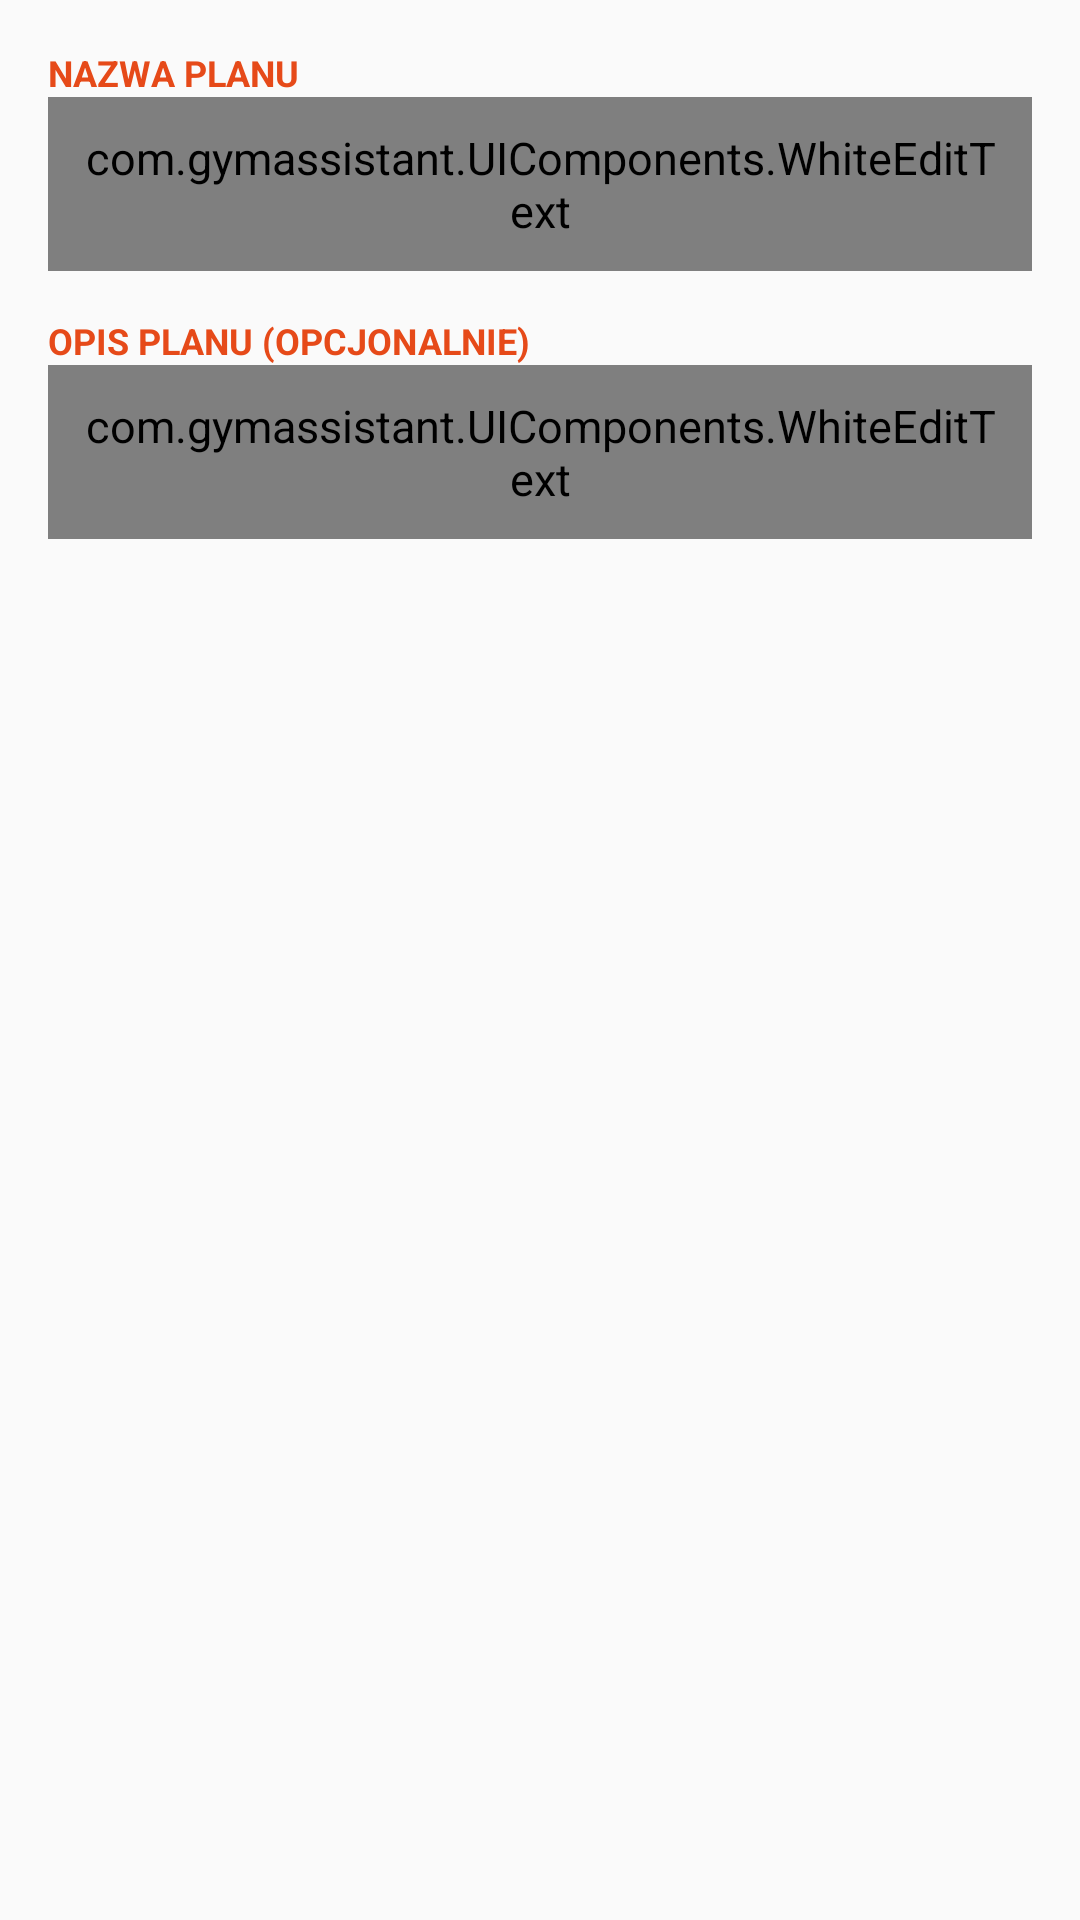

Produce the Android XML layout that renders to this screen, including the resource entries it uses.
<!-- AndroidManifest.xml: application theme AppTheme -->
<!-- res/layout/dialog_plan.xml -->
<?xml version="1.0" encoding="utf-8"?>
<RelativeLayout
    xmlns:android="http://schemas.android.com/apk/res/android"
    android:orientation="vertical"
    android:layout_width="match_parent"
    android:layout_height="match_parent"
    android:padding="@dimen/activity_horizontal_margin">

    <TextView
        android:layout_width="wrap_content"
        android:layout_height="wrap_content"
        android:text="@string/plan_name"
        android:id="@+id/textView12"
        android:layout_alignParentTop="true"
        android:layout_alignParentLeft="true"
        android:layout_alignParentStart="true"
        style="@style/titleTextSmall"/>

    <com.gymassistant.UIComponents.WhiteEditText
        android:id="@+id/traningNameEditText"
        android:layout_width="fill_parent"
        android:layout_height="wrap_content"
        android:padding="10dp"
        android:singleLine="true"
        android:layout_below="@+id/textView12"
        android:layout_alignParentLeft="true"
        android:layout_alignParentStart="true"
        android:inputType="text" />

    <TextView
        android:layout_width="wrap_content"
        android:layout_height="wrap_content"
        android:text="@string/plan_description"
        android:id="@+id/textView17"
        style="@style/titleTextSmall"
        android:layout_below="@+id/traningNameEditText"
        android:layout_alignParentLeft="true"
        android:layout_alignParentStart="true"
        android:layout_marginTop="15dp"/>

    <com.gymassistant.UIComponents.WhiteEditText
        android:id="@+id/trainingDescriptionEditText"
        android:layout_width="fill_parent"
        android:layout_height="wrap_content"
        android:padding="10dp"
        android:singleLine="true"
        android:inputType="textMultiLine"
        android:layout_below="@+id/textView17"
        android:layout_alignParentLeft="true"
        android:layout_alignParentStart="true"
        android:lines="3"/>
</RelativeLayout>
<!-- resources referenced by this layout -->
<resources>
  <dimen name="activity_horizontal_margin">16dp</dimen>
  <string name="plan_description">opis planu (opcjonalnie)</string>
  <string name="plan_name">nazwa planu</string>
  <style name="titleTextSmall">
          <item name="android:textSize">12sp</item>
          <item name="android:textColor">@color/colorPrimary</item>
          <item name="android:textStyle">bold</item>
          <item name="android:textAllCaps">true</item>
      </style>
  <style name="AppTheme" parent="Theme.AppCompat.Light.NoActionBar">
          <item name="colorPrimary">@color/colorPrimary</item>
          <item name="colorPrimaryDark">@color/colorPrimaryDark</item>
          <item name="colorAccent">@color/colorAccent</item>
          <item name="android:textColor">@color/colorText</item>
          <item name="android:textSize">15sp</item>
          <item name="android:spinnerStyle">@style/Widget.AppCompat.Spinner.Underlined</item>
          <item name="android:itemBackground">@color/colorBackground</item>
          <item name="android:dialogTheme">@style/MyDialogTheme</item>
          <item name="android:datePickerStyle">@style/MyDatePicker</item>
      </style>
  <color name="colorPrimary">#e64a19</color>
  <color name="colorPrimaryDark">#bf360c</color>
  <color name="colorAccent">#e64a19</color>
  <color name="colorText">#FFFFFF</color>
  <color name="colorBackground">#333333</color>
  <style name="MyDialogTheme" parent="android:Theme.Material.Dialog" tools:targetApi="lollipop">
          <item name="android:datePickerStyle">@style/MyDatePicker</item>
      </style>
  <style name="MyDatePicker" parent="android:Widget.Material.DatePicker" tools:targetApi="lollipop">
          <item name="android:datePickerMode">spinner</item>
      </style>
</resources>
